Photos from the image-classification dataset "Clauliflower-Disease-Classification" in the GitHub repository sourov526/Clauliflower-Disease-Classification. Its 5 classes are: cauliflower healthy, cauliflower healthy leaf, cauliflower leaf black rot, cauliflower leaf red spot, cauliflower spot rot.

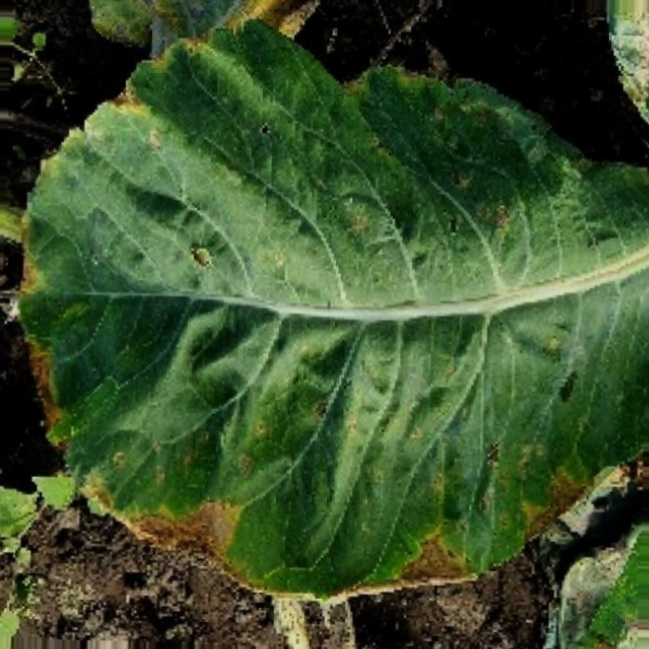
Label: cauliflower leaf red spot

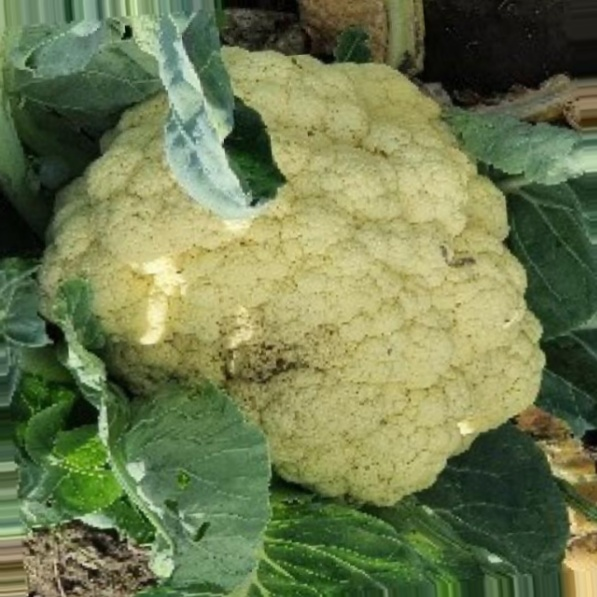
Label: cauliflower spot rot

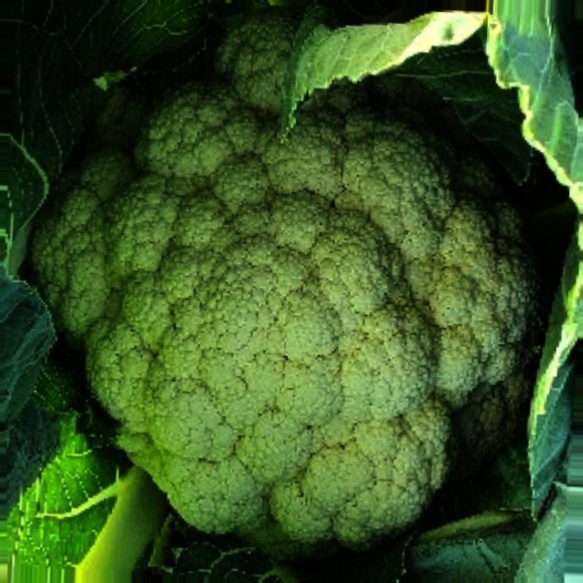
Label: cauliflower healthy

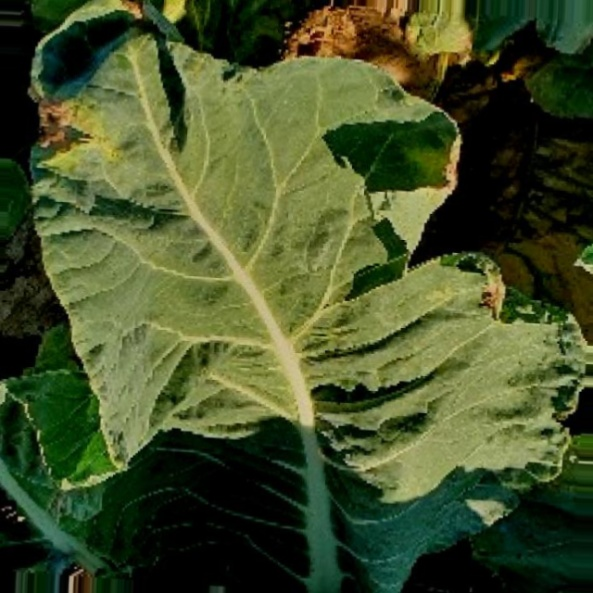
Label: cauliflower leaf black rot

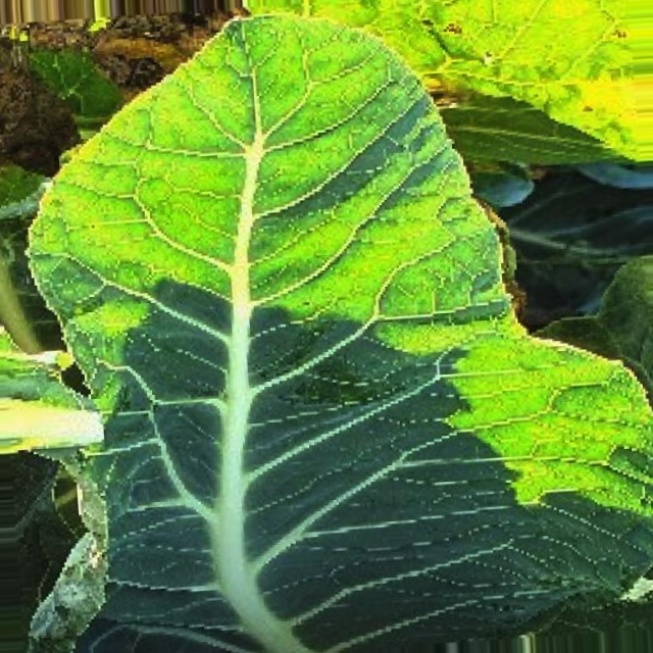
Label: cauliflower healthy leaf

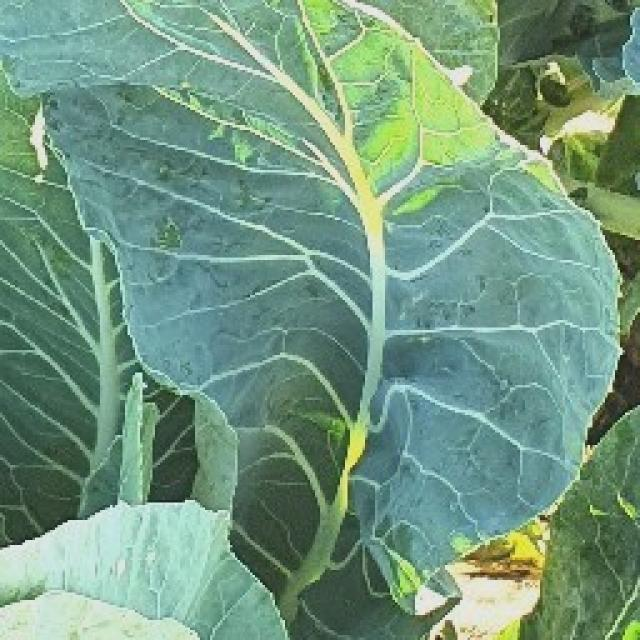
Label: cauliflower healthy leaf
